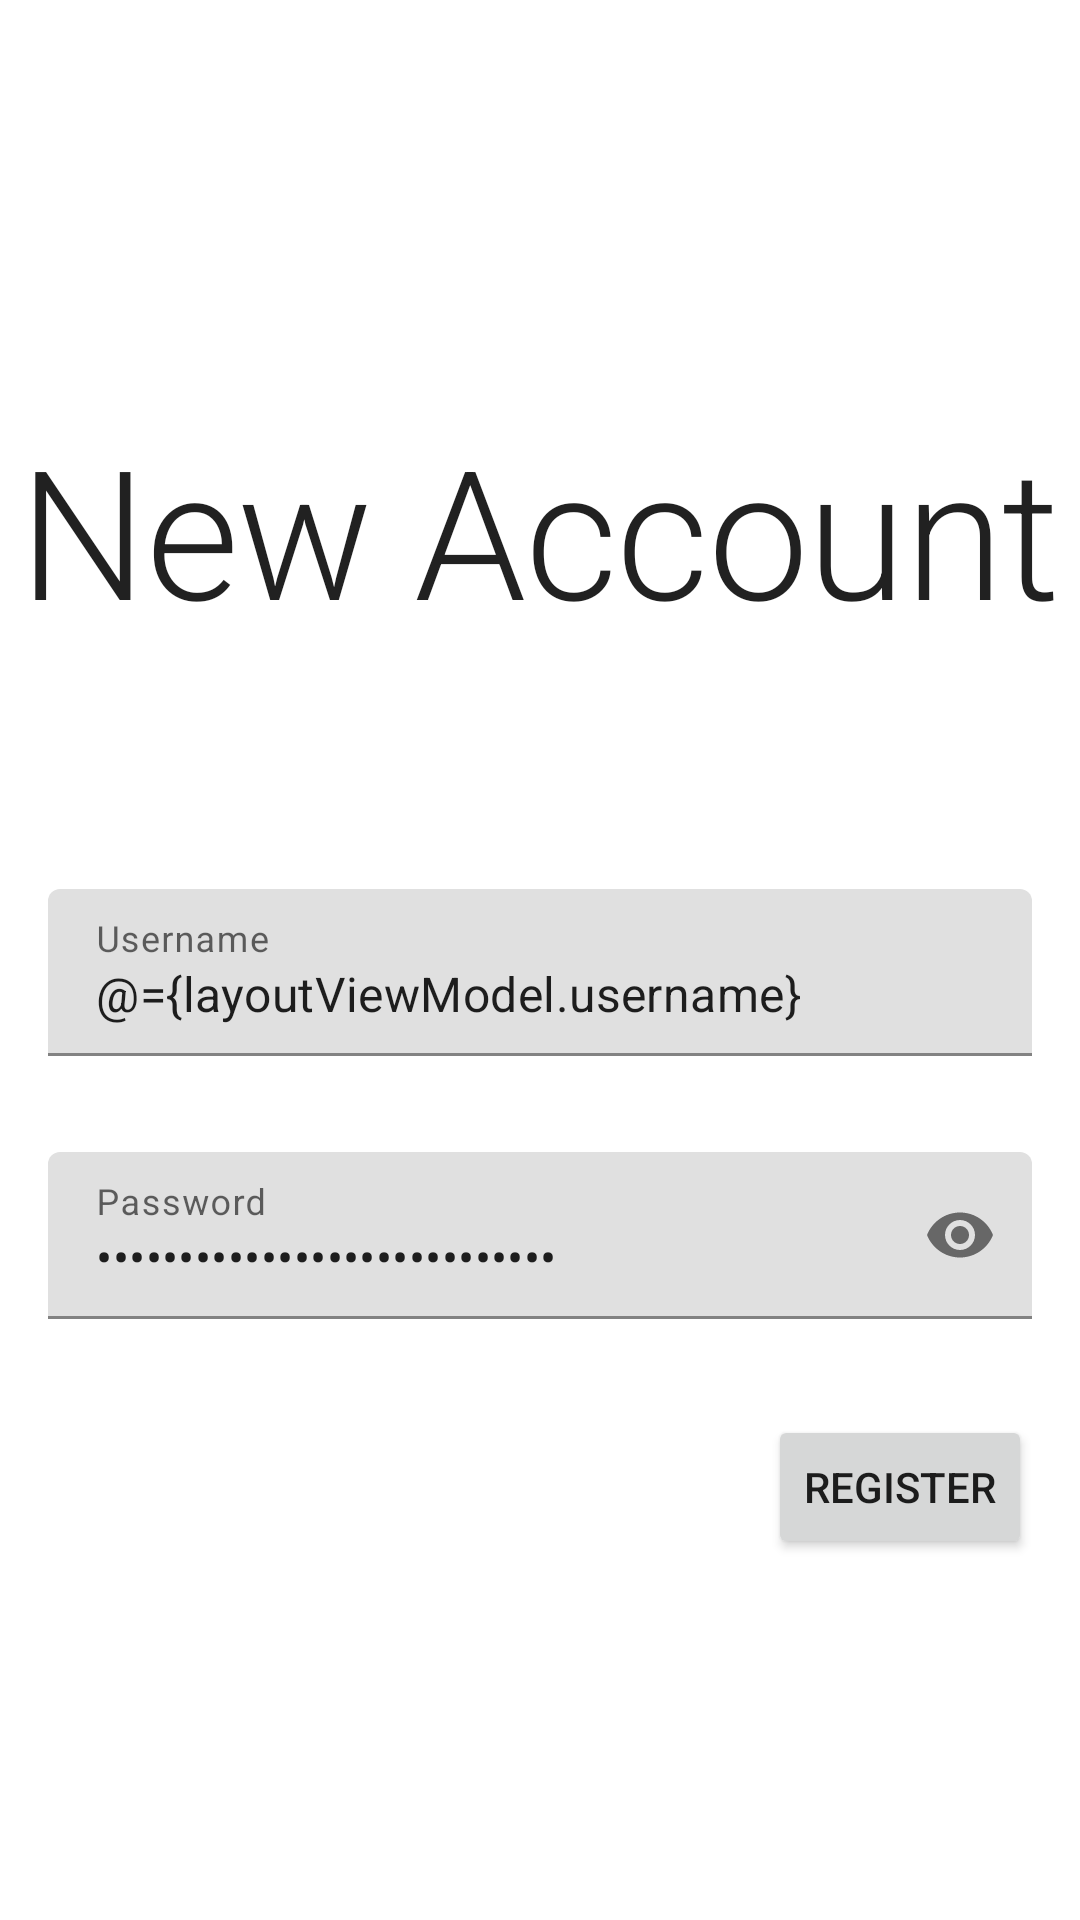

Produce the Android XML layout that renders to this screen, including the resource entries it uses.
<!-- AndroidManifest.xml: application theme Theme.Notian -->
<!-- res/layout/fragment_register.xml -->
<?xml version="1.0" encoding="utf-8"?>
<layout xmlns:android="http://schemas.android.com/apk/res/android"
    xmlns:app="http://schemas.android.com/apk/res-auto"
    xmlns:tools="http://schemas.android.com/tools">

    <data>

        <import type="me.profiluefter.profinote.models.LoginViewModel.LoginState" />

        <variable
            name="layoutViewModel"
            type="me.profiluefter.profinote.models.LoginViewModel" />
    </data>

    <androidx.constraintlayout.widget.ConstraintLayout
        android:layout_width="match_parent"
        android:layout_height="match_parent"
        tools:context=".activities.RegisterFragment">

        <TextView
            android:id="@+id/register_title"
            android:layout_width="wrap_content"
            android:layout_height="wrap_content"
            android:layout_marginTop="32dp"
            android:layout_marginBottom="64dp"
            android:text="@string/register_title"
            android:textAppearance="@style/TextAppearance.MaterialComponents.Headline2"
            android:textColor="?android:attr/textColorPrimary"
            app:layout_constraintBottom_toTopOf="@+id/register_username_container"
            app:layout_constraintEnd_toEndOf="parent"
            app:layout_constraintStart_toStartOf="parent"
            app:layout_constraintTop_toTopOf="parent"
            app:layout_constraintVertical_chainStyle="packed" />

        <com.google.android.material.textfield.TextInputLayout
            android:id="@+id/register_username_container"
            android:layout_width="match_parent"
            android:layout_height="wrap_content"
            android:layout_marginStart="16dp"
            android:layout_marginTop="16dp"
            android:layout_marginEnd="16dp"
            android:layout_marginBottom="16dp"
            android:transitionGroup="true"
            android:hint="@string/register_username"
            app:errorEnabled="@{layoutViewModel.state == LoginState.ERROR}"
            errorText="@{layoutViewModel.errorMessage}"
            app:layout_constraintBottom_toTopOf="@+id/register_password_container"
            app:layout_constraintEnd_toEndOf="parent"
            app:layout_constraintStart_toEndOf="parent"
            app:layout_constraintTop_toBottomOf="@id/register_title"
            app:startIconDrawable="@drawable/baseline_account_circle_24">

            <com.google.android.material.textfield.TextInputEditText
                android:layout_width="match_parent"
                android:layout_height="wrap_content"
                android:importantForAutofill="yes"
                android:inputType="textVisiblePassword|textNoSuggestions"
                android:text="@={layoutViewModel.username}" />
        </com.google.android.material.textfield.TextInputLayout>

        <com.google.android.material.textfield.TextInputLayout
            android:id="@+id/register_password_container"
            android:layout_width="match_parent"
            android:layout_height="wrap_content"
            android:layout_marginStart="16dp"
            android:layout_marginTop="16dp"
            android:layout_marginEnd="16dp"
            android:layout_marginBottom="16dp"
            android:transitionGroup="true"
            android:hint="@string/register_password"
            app:endIconMode="password_toggle"
            app:layout_constraintBottom_toTopOf="@id/register_button"
            app:layout_constraintEnd_toEndOf="parent"
            app:layout_constraintStart_toStartOf="parent"
            app:layout_constraintTop_toBottomOf="@id/register_username_container"
            app:startIconDrawable="@drawable/baseline_lock_24">

            <com.google.android.material.textfield.TextInputEditText
                android:layout_width="match_parent"
                android:layout_height="wrap_content"
                android:importantForAutofill="yes"
                android:inputType="textPassword"
                android:text="@={layoutViewModel.password}" />
        </com.google.android.material.textfield.TextInputLayout>

        <Button
            android:id="@+id/register_button"
            android:layout_width="wrap_content"
            android:layout_height="wrap_content"
            android:layout_marginTop="16dp"
            android:layout_marginEnd="16dp"
            android:layout_marginBottom="16dp"
            android:onClick="@{() -> layoutViewModel.register()}"
            android:text="@string/register_action"
            app:layout_constraintBottom_toBottomOf="parent"
            app:layout_constraintEnd_toEndOf="parent"
            app:layout_constraintTop_toBottomOf="@+id/register_password_container" />
    </androidx.constraintlayout.widget.ConstraintLayout>
</layout>
<!-- resources referenced by this layout -->
<resources>
  <string name="register_action">Register</string>
  <string name="register_password">Password</string>
  <string name="register_title">New Account</string>
  <string name="register_username">Username</string>
  <style name="Theme.Notian" parent="Theme.MaterialComponents.DayNight.NoActionBar">
          <item name="colorPrimary">@color/purple_500</item>
          <item name="colorPrimaryVariant">@color/purple_700</item>
          <item name="colorOnPrimary">@color/white</item>
  
          <item name="colorSecondary">?attr/colorPrimary</item>
          <item name="colorSecondaryVariant">?attr/colorPrimaryVariant</item>
          <item name="colorOnSecondary">?attr/colorOnPrimary</item>
  
          <item name="android:statusBarColor" tools:targetApi="l">@color/white</item>
          <item name="android:windowLightStatusBar" tools:targetApi="m">true</item>
      </style>
  <color name="purple_500">#03A9F4</color>
  <color name="purple_700">#0288D1</color>
  <color name="white">#FFFFFFFF</color>
</resources>
